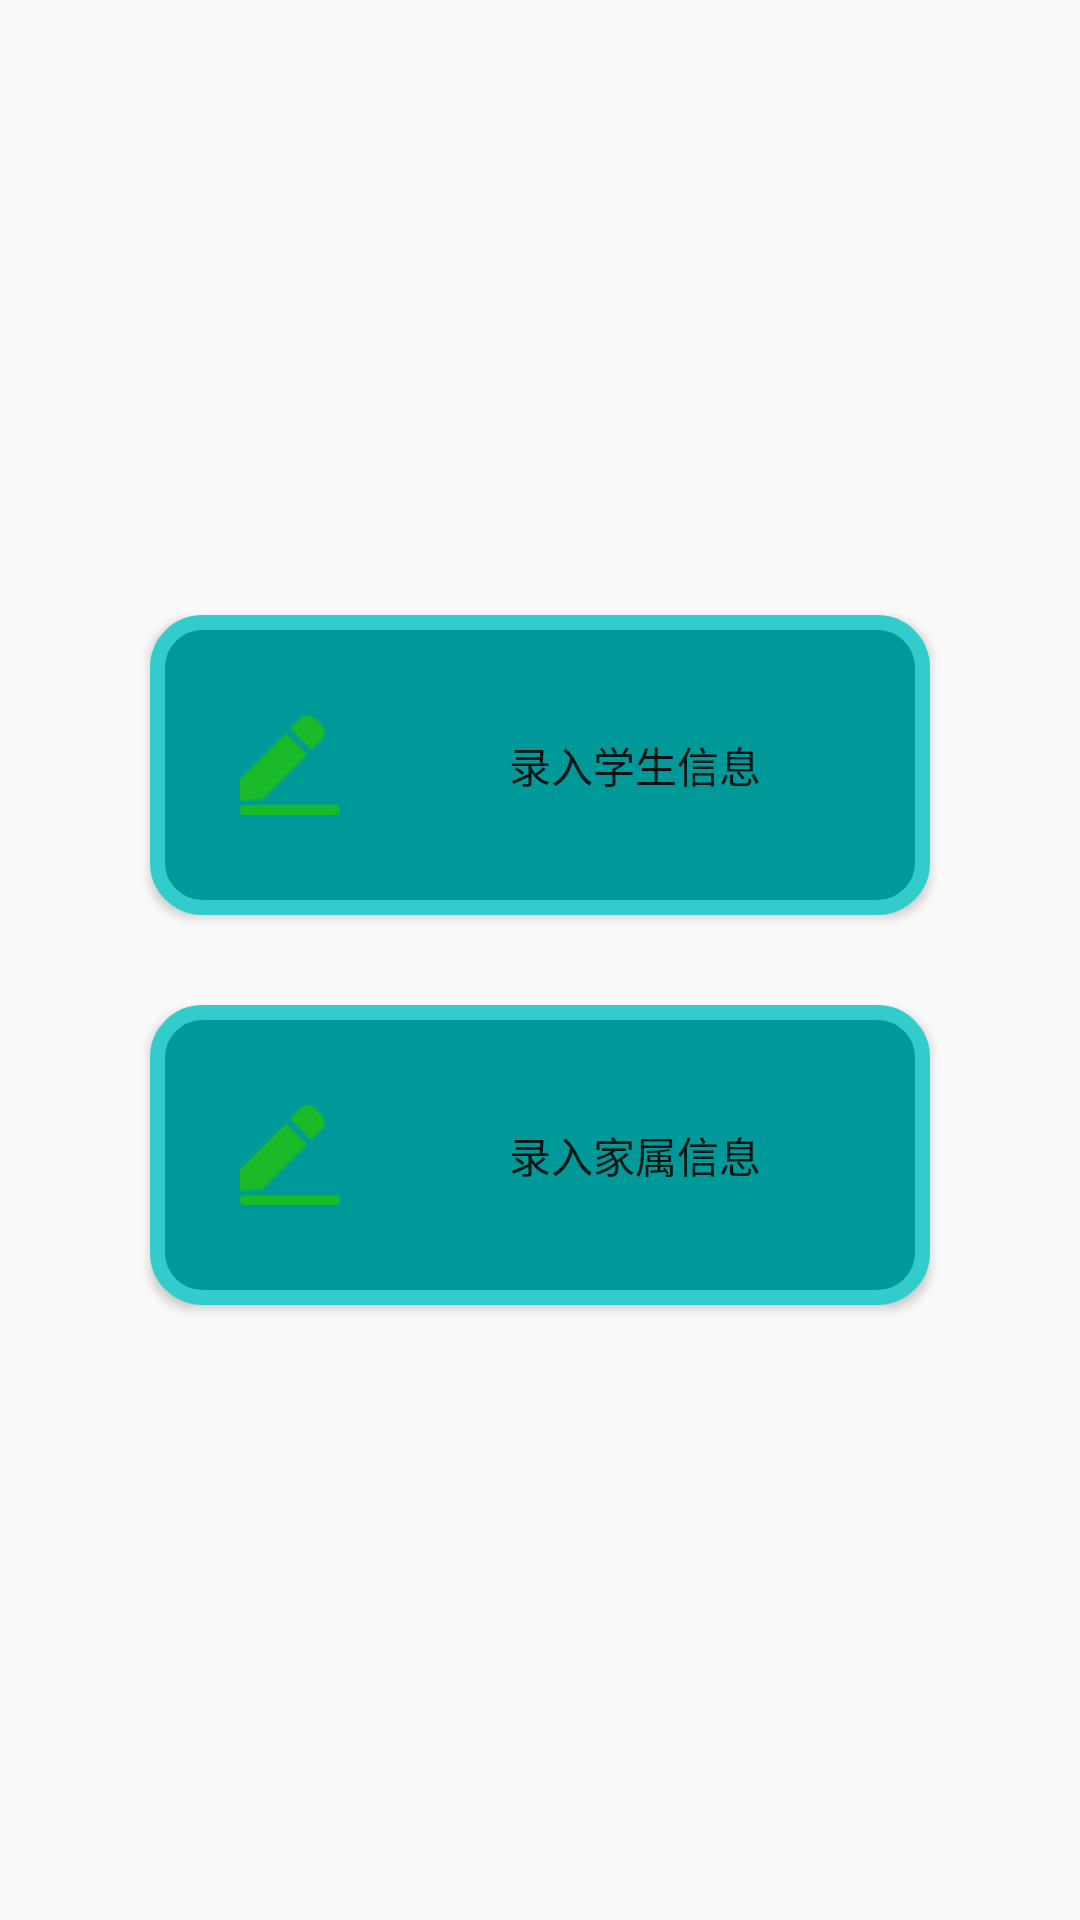

Android layout source for this screen:
<!-- AndroidManifest.xml: application theme AppTheme -->
<!-- res/layout/information_input_layout_stu.xml -->
<?xml version="1.0" encoding="utf-8"?>

<LinearLayout xmlns:android="http://schemas.android.com/apk/res/android"
    android:layout_width="match_parent"
    android:layout_height="match_parent"
    android:gravity="center"
    android:orientation="vertical" >

    <Button
        android:id="@+id/student_information_btn"
        android:layout_width="match_parent"
        android:layout_height="100dp"
        android:layout_marginLeft="50dp"
        android:layout_marginRight="50dp"
        android:background="@drawable/input_information_btn_shape"
        android:paddingLeft="30dp"
        android:drawableStart="@drawable/info_input_dor"
        android:text="录入学生信息" />

    <Button
        android:id="@+id/relative_information_btn"
        android:layout_width="match_parent"
        android:layout_height="100dp"
        android:layout_marginLeft="50dp"
         android:paddingLeft="30dp"
        android:layout_marginRight="50dp"
        android:layout_marginTop="30dp"
        android:background="@drawable/input_information_btn_shape"
        android:drawableLeft="@drawable/info_input_dor"
        android:text="录入家属信息" />

</LinearLayout>
<!-- resources referenced by this layout -->
<resources>
  <!-- drawable info_input_dor: png bitmap (drawable-hdpi, 601 bytes) -->
  <!-- drawable input_information_btn_shape (drawable-hdpi) -->
  <?xml version="1.0" encoding="utf-8"?>
  
  <shape xmlns:android="http://schemas.android.com/apk/res/android" >
      <solid android:color="#009999"/>
      <corners android:radius="15dp"/>
      <stroke android:color="#33cccc" android:width="5dp"/>
  
  </shape>
  <style name="AppTheme" parent="AppBaseTheme">
  
          
          <item name="android:colorControlHighlight">@android:color/transparent</item>
  
          
          
          
          
          
          
          
          
          <item name="colorControlNormal">@android:color/white</item>
      </style>
  <style name="AppBaseTheme" parent="Theme.AppCompat.Light.NoActionBar">
  
          
          <item name="colorPrimary">@color/colorPrimary</item>
          <item name="colorPrimaryDark">@color/colorPrimaryDark</item>
          <item name="colorAccent">@color/colorAccent</item>
      </style>
  <color name="colorPrimary">#33CCCC</color>
  <color name="colorPrimaryDark">#33CCCC</color>
  <color name="colorAccent">#17c782</color>
</resources>
